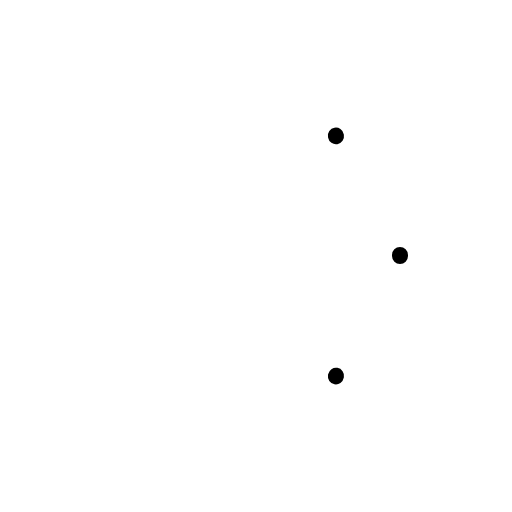
t = 0.00 s
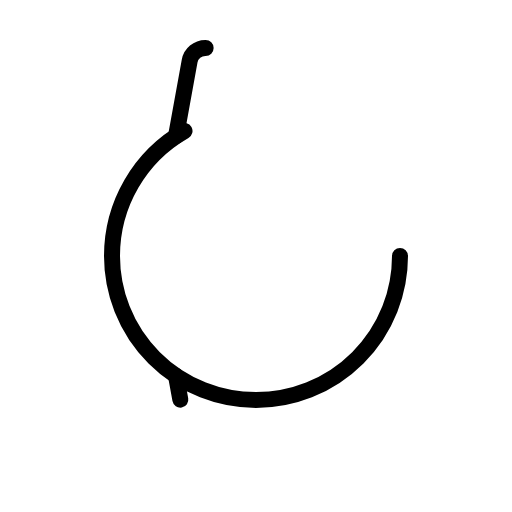
t = 0.90 s
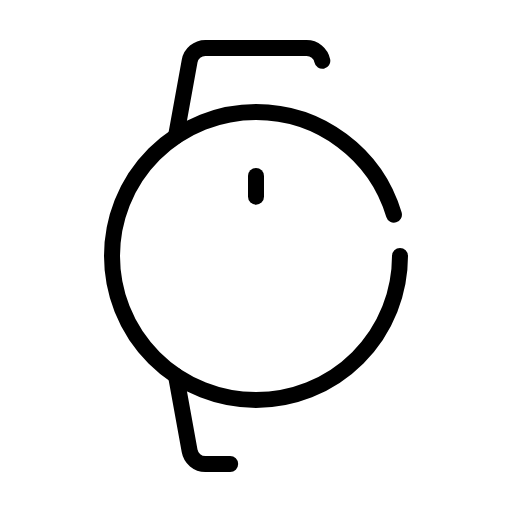
t = 1.28 s
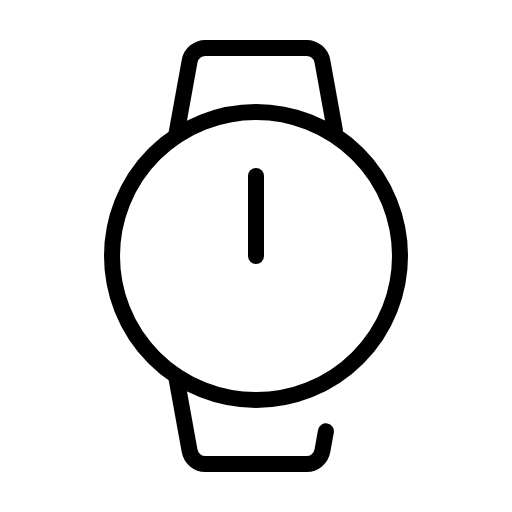
t = 1.65 s
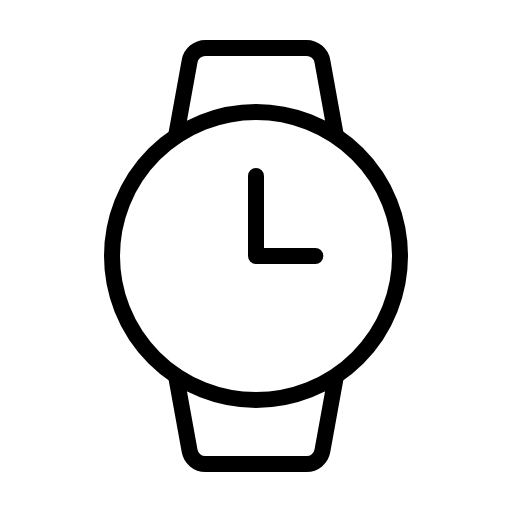
t = 2.03 s
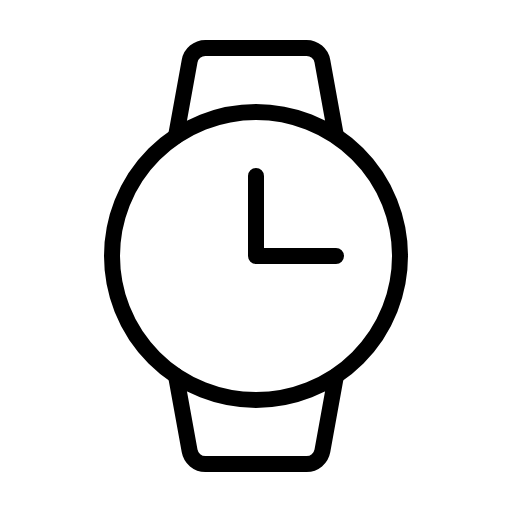
t = 2.40 s

The animated SVG that drew these frames (rendered in a browser with its animation timeline set to each time). Animation: 1 CSS @keyframes rule; one cycle of 2.40 s.

<svg xmlns="http://www.w3.org/2000/svg" viewBox="0 0 256 256">
  <style>
    .draw-line {
      stroke-dasharray: 1;
      stroke-dashoffset: 1;
      animation: phosphor-draw-in 1.5s ease-in-out forwards;
    }
    @keyframes phosphor-draw-in {
      to { stroke-dashoffset: 0; }
    }
  </style><rect width="256" height="256" fill="none"/><circle cx="128" cy="128" r="72" fill="none" stroke="currentColor" stroke-linecap="round" stroke-linejoin="round" stroke-width="8" class="draw-line" pathLength="1" style="animation-delay: 0s"/><path d="M88,68.13l6.81-37.56A8,8,0,0,1,102.68,24h50.64a8,8,0,0,1,7.87,6.57L168,68.13" fill="none" stroke="currentColor" stroke-linecap="round" stroke-linejoin="round" stroke-width="8" class="draw-line" pathLength="1" style="animation-delay: 0.3s"/><path d="M88,187.87l6.81,37.56a8,8,0,0,0,7.87,6.57h50.64a8,8,0,0,0,7.87-6.57L168,187.87" fill="none" stroke="currentColor" stroke-linecap="round" stroke-linejoin="round" stroke-width="8" class="draw-line" pathLength="1" style="animation-delay: 0.6s"/><polyline points="128 88 128 128 168 128" fill="none" stroke="currentColor" stroke-linecap="round" stroke-linejoin="round" stroke-width="8" class="draw-line" pathLength="1" style="animation-delay: 0.9s"/></svg>
